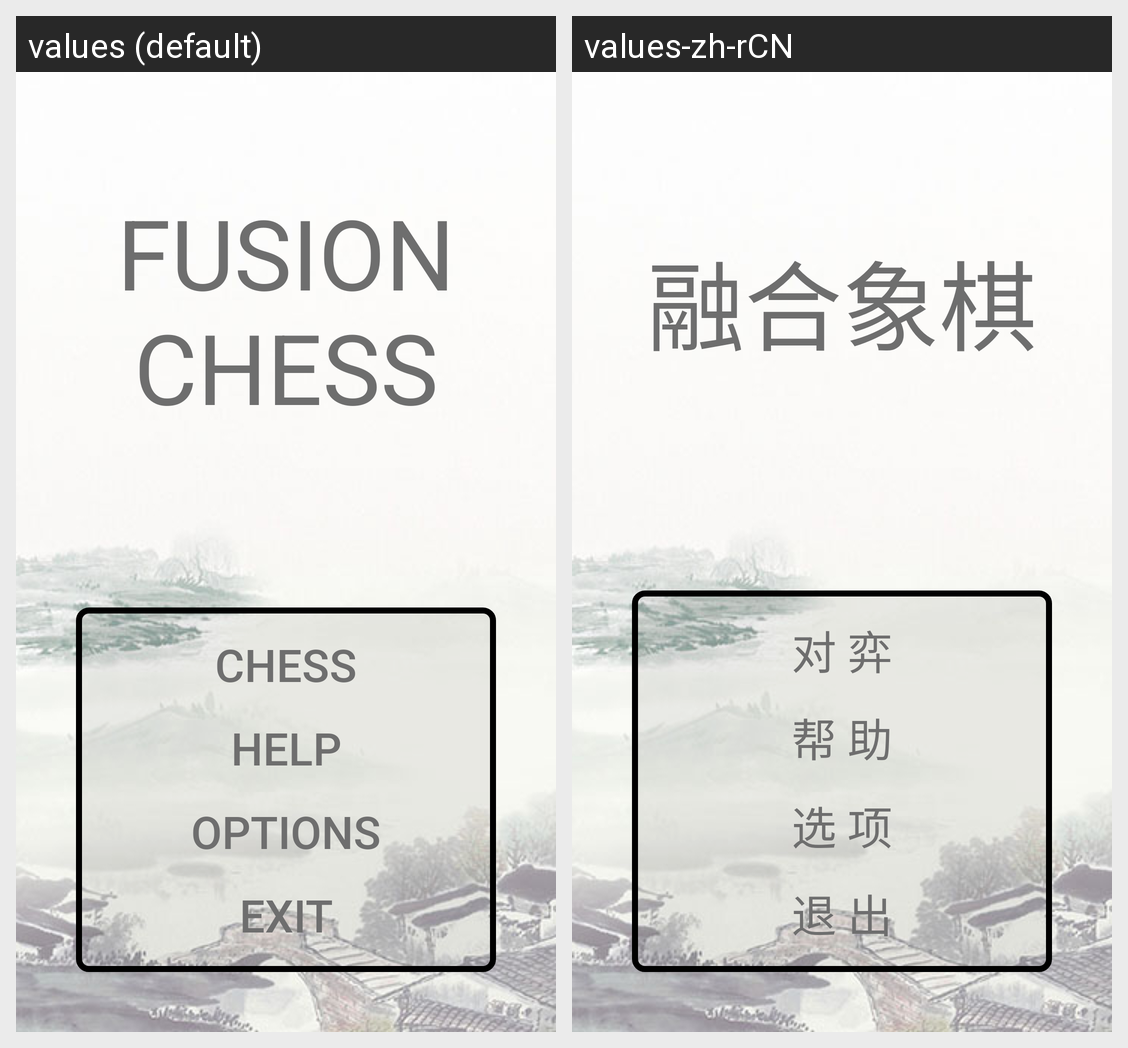

The Android screen above is rendered under two locales of the same app. Produce the string resources it draws, with the default and per-locale values.
Android screen res/layout/activity_main_menu.xml rendered under 2 locales, left to right: values (default), values-zh-rCN. Device: Nexus 5 (rendered at 1080×1920; each locale shown at half size, 540×960, under a caption strip naming it); theme FullscreenTheme.
Strings drawn on this screen, with the default value and each locale's value (text and hints the layout hard-codes, and strings that could not be matched under every locale, appear in the picture but are not listed):

app_title
  values: FUSION CHESS
  values-zh-rCN: 融合象棋

menu_chess
  values: CHESS
  values-zh-rCN: 对 弈

menu_help
  values: HELP
  values-zh-rCN: 帮 助

menu_options
  values: OPTIONS
  values-zh-rCN: 选 项

menu_exit
  values: EXIT
  values-zh-rCN: 退 出
